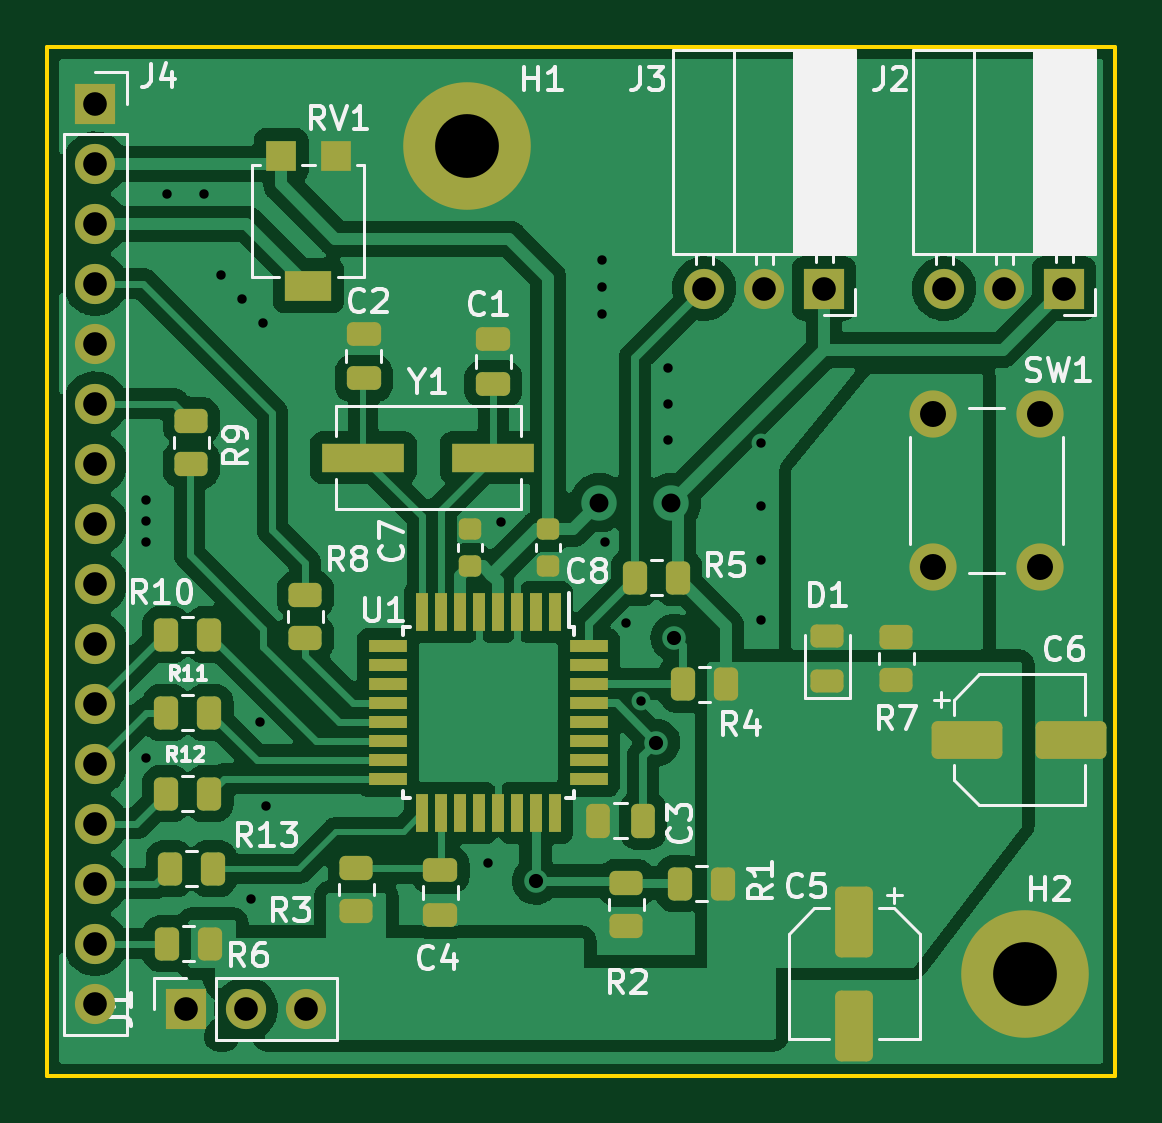
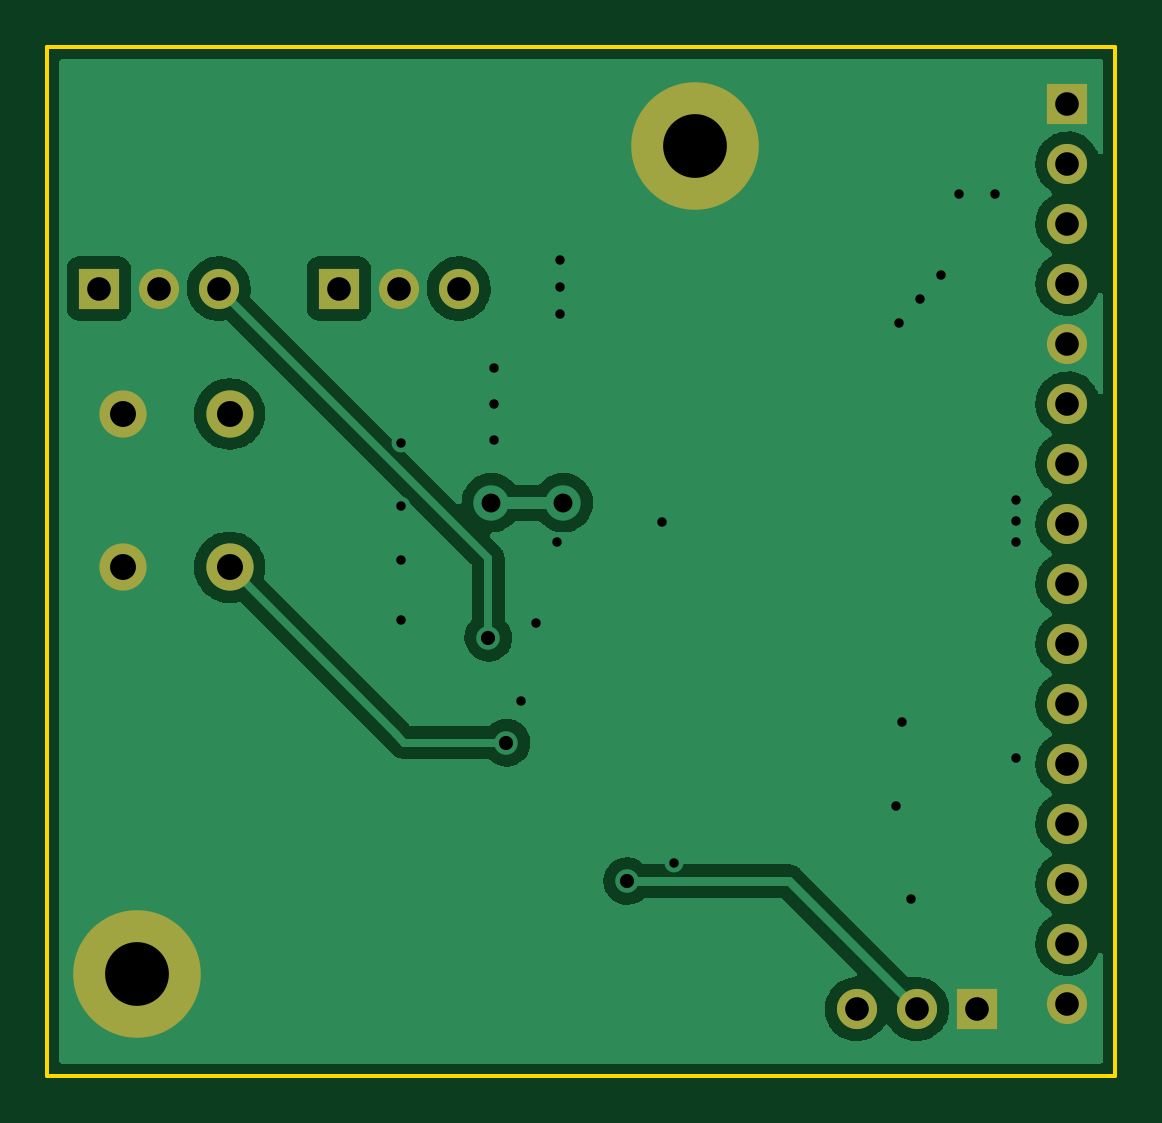
Circuit board: 11 layer files. Board 45.2 x 43.6 mm.
- bottom_copper: mainboard-B_Cu.gbl (42152 bytes)
- bottom_mask: mainboard-B_Mask.gbs (1482 bytes)
- paste: mainboard-B_Paste.gbp (507 bytes)
- bottom_silk: mainboard-B_Silkscreen.gbo (1486 bytes)
- outline: mainboard-Edge_Cuts.gm1 (754 bytes)
- top_copper: mainboard-F_Cu.gtl (124532 bytes)
- top_mask: mainboard-F_Mask.gts (5636 bytes)
- paste: mainboard-F_Paste.gtp (4661 bytes)
- top_silk: mainboard-F_Silkscreen.gto (35682 bytes)
- drill: mainboard-NPTH.drl (285 bytes)
- drill: mainboard-PTH.drl (1557 bytes)

=== bottom_copper: mainboard-B_Cu.gbl (42152 bytes, source omitted) ===
=== bottom_mask: mainboard-B_Mask.gbs ===
G04 #@! TF.GenerationSoftware,KiCad,Pcbnew,(6.0.9)*
G04 #@! TF.CreationDate,2023-01-18T17:06:23+01:00*
G04 #@! TF.ProjectId,mainboard,6d61696e-626f-4617-9264-2e6b69636164,rev?*
G04 #@! TF.SameCoordinates,Original*
G04 #@! TF.FileFunction,Soldermask,Bot*
G04 #@! TF.FilePolarity,Negative*
%FSLAX46Y46*%
G04 Gerber Fmt 4.6, Leading zero omitted, Abs format (unit mm)*
G04 Created by KiCad (PCBNEW (6.0.9)) date 2023-01-18 17:06:23*
%MOMM*%
%LPD*%
G01*
G04 APERTURE LIST*
%ADD10C,2.000000*%
%ADD11C,5.400000*%
%ADD12R,1.700000X1.700000*%
%ADD13O,1.700000X1.700000*%
G04 APERTURE END LIST*
D10*
X150586000Y-46049000D03*
X150586000Y-39549000D03*
X146086000Y-39549000D03*
X146086000Y-46049000D03*
D11*
X126365000Y-28194000D03*
D12*
X114447000Y-64745000D03*
D13*
X116987000Y-64745000D03*
X119527000Y-64745000D03*
D12*
X151623000Y-34245000D03*
D13*
X149083000Y-34245000D03*
X146543000Y-34245000D03*
D11*
X149987000Y-63246000D03*
D12*
X110617000Y-26416000D03*
D13*
X110617000Y-28956000D03*
X110617000Y-31496000D03*
X110617000Y-34036000D03*
X110617000Y-36576000D03*
X110617000Y-39116000D03*
X110617000Y-41656000D03*
X110617000Y-44196000D03*
X110617000Y-46736000D03*
X110617000Y-49276000D03*
X110617000Y-51816000D03*
X110617000Y-54356000D03*
X110617000Y-56896000D03*
X110617000Y-59436000D03*
X110617000Y-61976000D03*
X110617000Y-64516000D03*
D12*
X141463000Y-34245000D03*
D13*
X138923000Y-34245000D03*
X136383000Y-34245000D03*
M02*

=== paste: mainboard-B_Paste.gbp ===
G04 #@! TF.GenerationSoftware,KiCad,Pcbnew,(6.0.9)*
G04 #@! TF.CreationDate,2023-01-18T17:06:23+01:00*
G04 #@! TF.ProjectId,mainboard,6d61696e-626f-4617-9264-2e6b69636164,rev?*
G04 #@! TF.SameCoordinates,Original*
G04 #@! TF.FileFunction,Paste,Bot*
G04 #@! TF.FilePolarity,Positive*
%FSLAX46Y46*%
G04 Gerber Fmt 4.6, Leading zero omitted, Abs format (unit mm)*
G04 Created by KiCad (PCBNEW (6.0.9)) date 2023-01-18 17:06:23*
%MOMM*%
%LPD*%
G01*
G04 APERTURE LIST*
G04 APERTURE END LIST*
M02*

=== bottom_silk: mainboard-B_Silkscreen.gbo ===
G04 #@! TF.GenerationSoftware,KiCad,Pcbnew,(6.0.9)*
G04 #@! TF.CreationDate,2023-01-18T17:06:23+01:00*
G04 #@! TF.ProjectId,mainboard,6d61696e-626f-4617-9264-2e6b69636164,rev?*
G04 #@! TF.SameCoordinates,Original*
G04 #@! TF.FileFunction,Legend,Bot*
G04 #@! TF.FilePolarity,Positive*
%FSLAX46Y46*%
G04 Gerber Fmt 4.6, Leading zero omitted, Abs format (unit mm)*
G04 Created by KiCad (PCBNEW (6.0.9)) date 2023-01-18 17:06:23*
%MOMM*%
%LPD*%
G01*
G04 APERTURE LIST*
%ADD10C,2.000000*%
%ADD11C,5.400000*%
%ADD12R,1.700000X1.700000*%
%ADD13O,1.700000X1.700000*%
G04 APERTURE END LIST*
%LPC*%
D10*
X150586000Y-46049000D03*
X150586000Y-39549000D03*
X146086000Y-39549000D03*
X146086000Y-46049000D03*
D11*
X126365000Y-28194000D03*
D12*
X114447000Y-64745000D03*
D13*
X116987000Y-64745000D03*
X119527000Y-64745000D03*
D12*
X151623000Y-34245000D03*
D13*
X149083000Y-34245000D03*
X146543000Y-34245000D03*
D11*
X149987000Y-63246000D03*
D12*
X110617000Y-26416000D03*
D13*
X110617000Y-28956000D03*
X110617000Y-31496000D03*
X110617000Y-34036000D03*
X110617000Y-36576000D03*
X110617000Y-39116000D03*
X110617000Y-41656000D03*
X110617000Y-44196000D03*
X110617000Y-46736000D03*
X110617000Y-49276000D03*
X110617000Y-51816000D03*
X110617000Y-54356000D03*
X110617000Y-56896000D03*
X110617000Y-59436000D03*
X110617000Y-61976000D03*
X110617000Y-64516000D03*
D12*
X141463000Y-34245000D03*
D13*
X138923000Y-34245000D03*
X136383000Y-34245000D03*
M02*

=== outline: mainboard-Edge_Cuts.gm1 ===
G04 #@! TF.GenerationSoftware,KiCad,Pcbnew,(6.0.9)*
G04 #@! TF.CreationDate,2023-01-18T17:06:23+01:00*
G04 #@! TF.ProjectId,mainboard,6d61696e-626f-4617-9264-2e6b69636164,rev?*
G04 #@! TF.SameCoordinates,Original*
G04 #@! TF.FileFunction,Profile,NP*
%FSLAX46Y46*%
G04 Gerber Fmt 4.6, Leading zero omitted, Abs format (unit mm)*
G04 Created by KiCad (PCBNEW (6.0.9)) date 2023-01-18 17:06:23*
%MOMM*%
%LPD*%
G01*
G04 APERTURE LIST*
G04 #@! TA.AperFunction,Profile*
%ADD10C,0.150000*%
G04 #@! TD*
G04 APERTURE END LIST*
D10*
X108585000Y-24003000D02*
X153797000Y-24003000D01*
X153797000Y-24003000D02*
X153797000Y-67564000D01*
X153797000Y-67564000D02*
X108585000Y-67564000D01*
X108585000Y-67564000D02*
X108585000Y-24003000D01*
M02*

=== top_copper: mainboard-F_Cu.gtl (124532 bytes, source omitted) ===
=== top_mask: mainboard-F_Mask.gts ===
G04 #@! TF.GenerationSoftware,KiCad,Pcbnew,(6.0.9)*
G04 #@! TF.CreationDate,2023-01-18T17:06:23+01:00*
G04 #@! TF.ProjectId,mainboard,6d61696e-626f-4617-9264-2e6b69636164,rev?*
G04 #@! TF.SameCoordinates,Original*
G04 #@! TF.FileFunction,Soldermask,Top*
G04 #@! TF.FilePolarity,Negative*
%FSLAX46Y46*%
G04 Gerber Fmt 4.6, Leading zero omitted, Abs format (unit mm)*
G04 Created by KiCad (PCBNEW (6.0.9)) date 2023-01-18 17:06:23*
%MOMM*%
%LPD*%
G01*
G04 APERTURE LIST*
G04 Aperture macros list*
%AMRoundRect*
0 Rectangle with rounded corners*
0 $1 Rounding radius*
0 $2 $3 $4 $5 $6 $7 $8 $9 X,Y pos of 4 corners*
0 Add a 4 corners polygon primitive as box body*
4,1,4,$2,$3,$4,$5,$6,$7,$8,$9,$2,$3,0*
0 Add four circle primitives for the rounded corners*
1,1,$1+$1,$2,$3*
1,1,$1+$1,$4,$5*
1,1,$1+$1,$6,$7*
1,1,$1+$1,$8,$9*
0 Add four rect primitives between the rounded corners*
20,1,$1+$1,$2,$3,$4,$5,0*
20,1,$1+$1,$4,$5,$6,$7,0*
20,1,$1+$1,$6,$7,$8,$9,0*
20,1,$1+$1,$8,$9,$2,$3,0*%
G04 Aperture macros list end*
%ADD10RoundRect,0.250000X-0.475000X0.250000X-0.475000X-0.250000X0.475000X-0.250000X0.475000X0.250000X0*%
%ADD11RoundRect,0.250000X-0.450000X0.262500X-0.450000X-0.262500X0.450000X-0.262500X0.450000X0.262500X0*%
%ADD12C,2.000000*%
%ADD13RoundRect,0.250000X0.450000X-0.262500X0.450000X0.262500X-0.450000X0.262500X-0.450000X-0.262500X0*%
%ADD14C,5.400000*%
%ADD15RoundRect,0.225000X-0.250000X0.225000X-0.250000X-0.225000X0.250000X-0.225000X0.250000X0.225000X0*%
%ADD16RoundRect,0.250000X0.262500X0.450000X-0.262500X0.450000X-0.262500X-0.450000X0.262500X-0.450000X0*%
%ADD17RoundRect,0.250000X-0.250000X-0.475000X0.250000X-0.475000X0.250000X0.475000X-0.250000X0.475000X0*%
%ADD18R,1.700000X1.700000*%
%ADD19O,1.700000X1.700000*%
%ADD20RoundRect,0.250000X-0.550000X1.250000X-0.550000X-1.250000X0.550000X-1.250000X0.550000X1.250000X0*%
%ADD21RoundRect,0.250000X-0.262500X-0.450000X0.262500X-0.450000X0.262500X0.450000X-0.262500X0.450000X0*%
%ADD22RoundRect,0.243750X0.456250X-0.243750X0.456250X0.243750X-0.456250X0.243750X-0.456250X-0.243750X0*%
%ADD23R,3.500000X1.200000*%
%ADD24R,1.300000X1.300000*%
%ADD25R,2.000000X1.300000*%
%ADD26RoundRect,0.250000X-1.250000X-0.550000X1.250000X-0.550000X1.250000X0.550000X-1.250000X0.550000X0*%
%ADD27RoundRect,0.225000X0.250000X-0.225000X0.250000X0.225000X-0.250000X0.225000X-0.250000X-0.225000X0*%
%ADD28R,0.550000X1.600000*%
%ADD29R,1.600000X0.550000*%
G04 APERTURE END LIST*
D10*
X127463065Y-36385411D03*
X127463065Y-38285411D03*
D11*
X133096000Y-59412500D03*
X133096000Y-61237500D03*
D12*
X150586000Y-46049000D03*
X150586000Y-39549000D03*
X146086000Y-39549000D03*
X146086000Y-46049000D03*
D13*
X121666000Y-60602500D03*
X121666000Y-58777500D03*
D14*
X126365000Y-28194000D03*
D15*
X129794000Y-44437000D03*
X129794000Y-45987000D03*
D11*
X114681000Y-39854500D03*
X114681000Y-41679500D03*
D16*
X135278500Y-46482000D03*
X133453500Y-46482000D03*
D17*
X131892000Y-56769000D03*
X133792000Y-56769000D03*
D16*
X137310500Y-50993643D03*
X135485500Y-50993643D03*
D11*
X119507000Y-47220500D03*
X119507000Y-49045500D03*
D10*
X125222000Y-58867000D03*
X125222000Y-60767000D03*
D18*
X114447000Y-64745000D03*
D19*
X116987000Y-64745000D03*
X119527000Y-64745000D03*
D13*
X144526000Y-50823500D03*
X144526000Y-48998500D03*
D16*
X115466500Y-61976000D03*
X113641500Y-61976000D03*
D20*
X142748000Y-61046000D03*
X142748000Y-65446000D03*
D21*
X113618000Y-55626000D03*
X115443000Y-55626000D03*
D22*
X141605000Y-50848500D03*
X141605000Y-48973500D03*
D23*
X121964000Y-41402000D03*
X127464000Y-41402000D03*
D16*
X137183500Y-59436000D03*
X135358500Y-59436000D03*
X115593500Y-58801000D03*
X113768500Y-58801000D03*
D24*
X120784000Y-28619000D03*
D25*
X119634000Y-34119000D03*
D24*
X118484000Y-28619000D03*
D18*
X151623000Y-34245000D03*
D19*
X149083000Y-34245000D03*
X146543000Y-34245000D03*
D10*
X121975548Y-36151899D03*
X121975548Y-38051899D03*
D21*
X113618000Y-52197000D03*
X115443000Y-52197000D03*
D26*
X147533000Y-53340000D03*
X151933000Y-53340000D03*
D14*
X149987000Y-63246000D03*
D18*
X110617000Y-26416000D03*
D19*
X110617000Y-28956000D03*
X110617000Y-31496000D03*
X110617000Y-34036000D03*
X110617000Y-36576000D03*
X110617000Y-39116000D03*
X110617000Y-41656000D03*
X110617000Y-44196000D03*
X110617000Y-46736000D03*
X110617000Y-49276000D03*
X110617000Y-51816000D03*
X110617000Y-54356000D03*
X110617000Y-56896000D03*
X110617000Y-59436000D03*
X110617000Y-61976000D03*
X110617000Y-64516000D03*
D27*
X126492000Y-45987000D03*
X126492000Y-44437000D03*
D28*
X130054000Y-47947000D03*
X129254000Y-47947000D03*
X128454000Y-47947000D03*
X127654000Y-47947000D03*
X126854000Y-47947000D03*
X126054000Y-47947000D03*
X125254000Y-47947000D03*
X124454000Y-47947000D03*
D29*
X123004000Y-49397000D03*
X123004000Y-50197000D03*
X123004000Y-50997000D03*
X123004000Y-51797000D03*
X123004000Y-52597000D03*
X123004000Y-53397000D03*
X123004000Y-54197000D03*
X123004000Y-54997000D03*
D28*
X124454000Y-56447000D03*
X125254000Y-56447000D03*
X126054000Y-56447000D03*
X126854000Y-56447000D03*
X127654000Y-56447000D03*
X128454000Y-56447000D03*
X129254000Y-56447000D03*
X130054000Y-56447000D03*
D29*
X131504000Y-54997000D03*
X131504000Y-54197000D03*
X131504000Y-53397000D03*
X131504000Y-52597000D03*
X131504000Y-51797000D03*
X131504000Y-50997000D03*
X131504000Y-50197000D03*
X131504000Y-49397000D03*
D21*
X113618000Y-48895000D03*
X115443000Y-48895000D03*
D18*
X141463000Y-34245000D03*
D19*
X138923000Y-34245000D03*
X136383000Y-34245000D03*
M02*

=== paste: mainboard-F_Paste.gtp ===
G04 #@! TF.GenerationSoftware,KiCad,Pcbnew,(6.0.9)*
G04 #@! TF.CreationDate,2023-01-18T17:06:23+01:00*
G04 #@! TF.ProjectId,mainboard,6d61696e-626f-4617-9264-2e6b69636164,rev?*
G04 #@! TF.SameCoordinates,Original*
G04 #@! TF.FileFunction,Paste,Top*
G04 #@! TF.FilePolarity,Positive*
%FSLAX46Y46*%
G04 Gerber Fmt 4.6, Leading zero omitted, Abs format (unit mm)*
G04 Created by KiCad (PCBNEW (6.0.9)) date 2023-01-18 17:06:23*
%MOMM*%
%LPD*%
G01*
G04 APERTURE LIST*
G04 Aperture macros list*
%AMRoundRect*
0 Rectangle with rounded corners*
0 $1 Rounding radius*
0 $2 $3 $4 $5 $6 $7 $8 $9 X,Y pos of 4 corners*
0 Add a 4 corners polygon primitive as box body*
4,1,4,$2,$3,$4,$5,$6,$7,$8,$9,$2,$3,0*
0 Add four circle primitives for the rounded corners*
1,1,$1+$1,$2,$3*
1,1,$1+$1,$4,$5*
1,1,$1+$1,$6,$7*
1,1,$1+$1,$8,$9*
0 Add four rect primitives between the rounded corners*
20,1,$1+$1,$2,$3,$4,$5,0*
20,1,$1+$1,$4,$5,$6,$7,0*
20,1,$1+$1,$6,$7,$8,$9,0*
20,1,$1+$1,$8,$9,$2,$3,0*%
G04 Aperture macros list end*
%ADD10RoundRect,0.250000X-0.475000X0.250000X-0.475000X-0.250000X0.475000X-0.250000X0.475000X0.250000X0*%
%ADD11RoundRect,0.250000X-0.450000X0.262500X-0.450000X-0.262500X0.450000X-0.262500X0.450000X0.262500X0*%
%ADD12RoundRect,0.250000X0.450000X-0.262500X0.450000X0.262500X-0.450000X0.262500X-0.450000X-0.262500X0*%
%ADD13RoundRect,0.225000X-0.250000X0.225000X-0.250000X-0.225000X0.250000X-0.225000X0.250000X0.225000X0*%
%ADD14RoundRect,0.250000X0.262500X0.450000X-0.262500X0.450000X-0.262500X-0.450000X0.262500X-0.450000X0*%
%ADD15RoundRect,0.250000X-0.250000X-0.475000X0.250000X-0.475000X0.250000X0.475000X-0.250000X0.475000X0*%
%ADD16RoundRect,0.250000X-0.550000X1.250000X-0.550000X-1.250000X0.550000X-1.250000X0.550000X1.250000X0*%
%ADD17RoundRect,0.250000X-0.262500X-0.450000X0.262500X-0.450000X0.262500X0.450000X-0.262500X0.450000X0*%
%ADD18RoundRect,0.243750X0.456250X-0.243750X0.456250X0.243750X-0.456250X0.243750X-0.456250X-0.243750X0*%
%ADD19R,3.500000X1.200000*%
%ADD20R,1.300000X1.300000*%
%ADD21R,2.000000X1.300000*%
%ADD22RoundRect,0.250000X-1.250000X-0.550000X1.250000X-0.550000X1.250000X0.550000X-1.250000X0.550000X0*%
%ADD23RoundRect,0.225000X0.250000X-0.225000X0.250000X0.225000X-0.250000X0.225000X-0.250000X-0.225000X0*%
%ADD24R,0.550000X1.600000*%
%ADD25R,1.600000X0.550000*%
G04 APERTURE END LIST*
D10*
X127463065Y-36385411D03*
X127463065Y-38285411D03*
D11*
X133096000Y-59412500D03*
X133096000Y-61237500D03*
D12*
X121666000Y-60602500D03*
X121666000Y-58777500D03*
D13*
X129794000Y-44437000D03*
X129794000Y-45987000D03*
D11*
X114681000Y-39854500D03*
X114681000Y-41679500D03*
D14*
X135278500Y-46482000D03*
X133453500Y-46482000D03*
D15*
X131892000Y-56769000D03*
X133792000Y-56769000D03*
D14*
X137310500Y-50993643D03*
X135485500Y-50993643D03*
D11*
X119507000Y-47220500D03*
X119507000Y-49045500D03*
D10*
X125222000Y-58867000D03*
X125222000Y-60767000D03*
D12*
X144526000Y-50823500D03*
X144526000Y-48998500D03*
D14*
X115466500Y-61976000D03*
X113641500Y-61976000D03*
D16*
X142748000Y-61046000D03*
X142748000Y-65446000D03*
D17*
X113618000Y-55626000D03*
X115443000Y-55626000D03*
D18*
X141605000Y-50848500D03*
X141605000Y-48973500D03*
D19*
X121964000Y-41402000D03*
X127464000Y-41402000D03*
D14*
X137183500Y-59436000D03*
X135358500Y-59436000D03*
X115593500Y-58801000D03*
X113768500Y-58801000D03*
D20*
X120784000Y-28619000D03*
D21*
X119634000Y-34119000D03*
D20*
X118484000Y-28619000D03*
D10*
X121975548Y-36151899D03*
X121975548Y-38051899D03*
D17*
X113618000Y-52197000D03*
X115443000Y-52197000D03*
D22*
X147533000Y-53340000D03*
X151933000Y-53340000D03*
D23*
X126492000Y-45987000D03*
X126492000Y-44437000D03*
D24*
X130054000Y-47947000D03*
X129254000Y-47947000D03*
X128454000Y-47947000D03*
X127654000Y-47947000D03*
X126854000Y-47947000D03*
X126054000Y-47947000D03*
X125254000Y-47947000D03*
X124454000Y-47947000D03*
D25*
X123004000Y-49397000D03*
X123004000Y-50197000D03*
X123004000Y-50997000D03*
X123004000Y-51797000D03*
X123004000Y-52597000D03*
X123004000Y-53397000D03*
X123004000Y-54197000D03*
X123004000Y-54997000D03*
D24*
X124454000Y-56447000D03*
X125254000Y-56447000D03*
X126054000Y-56447000D03*
X126854000Y-56447000D03*
X127654000Y-56447000D03*
X128454000Y-56447000D03*
X129254000Y-56447000D03*
X130054000Y-56447000D03*
D25*
X131504000Y-54997000D03*
X131504000Y-54197000D03*
X131504000Y-53397000D03*
X131504000Y-52597000D03*
X131504000Y-51797000D03*
X131504000Y-50997000D03*
X131504000Y-50197000D03*
X131504000Y-49397000D03*
D17*
X113618000Y-48895000D03*
X115443000Y-48895000D03*
M02*

=== top_silk: mainboard-F_Silkscreen.gto (35682 bytes, source omitted) ===
=== drill: mainboard-NPTH.drl ===
M48
; DRILL file {KiCad (6.0.9)} date Wed Jan 18 17:05:20 2023
; FORMAT={-:-/ absolute / inch / decimal}
; #@! TF.CreationDate,2023-01-18T17:05:20+01:00
; #@! TF.GenerationSoftware,Kicad,Pcbnew,(6.0.9)
; #@! TF.FileFunction,NonPlated,1,2,NPTH
FMAT,2
INCH
%
G90
G05
T0
M30

=== drill: mainboard-PTH.drl ===
M48
; DRILL file {KiCad (6.0.9)} date Wed Jan 18 17:05:20 2023
; FORMAT={-:-/ absolute / inch / decimal}
; #@! TF.CreationDate,2023-01-18T17:05:20+01:00
; #@! TF.GenerationSoftware,Kicad,Pcbnew,(6.0.9)
; #@! TF.FileFunction,Plated,1,2,PTH
FMAT,2
INCH
; #@! TA.AperFunction,Plated,PTH,ViaDrill
T1C0.0157
; #@! TA.AperFunction,Plated,PTH,ViaDrill
T2C0.0236
; #@! TA.AperFunction,Plated,PTH,ViaDrill
T3C0.0315
; #@! TA.AperFunction,Plated,PTH,ComponentDrill
T4C0.0394
; #@! TA.AperFunction,Plated,PTH,ComponentDrill
T5C0.0433
; #@! TA.AperFunction,Plated,PTH,ComponentDrill
T6C0.1063
%
G90
G05
T1
X4.44Y-1.7
X4.44Y-1.735
X4.44Y-1.77
X4.44Y-2.13
X4.475Y-1.19
X4.5357Y-1.1902
X4.565Y-1.325
X4.6Y-1.365
X4.615Y-2.365
X4.63Y-2.07
X4.635Y-1.405
X4.64Y-2.21
X5.01Y-2.305
X5.0309Y-1.7374
X5.2Y-1.3
X5.2Y-1.345
X5.2Y-1.39
X5.205Y-1.77
X5.24Y-1.905
X5.265Y-2.035
X5.31Y-1.48
X5.31Y-1.54
X5.31Y-1.6
X5.465Y-1.605
X5.465Y-1.71
X5.465Y-1.8
X5.465Y-1.9
T2
X5.0889Y-2.3358
X5.29Y-2.105
X5.32Y-1.93
T3
X5.195Y-1.705
X5.315Y-1.705
T4
X4.355Y-1.04
X4.355Y-1.14
X4.355Y-1.24
X4.355Y-1.34
X4.355Y-1.44
X4.355Y-1.54
X4.355Y-1.64
X4.355Y-1.74
X4.355Y-1.84
X4.355Y-1.94
X4.355Y-2.04
X4.355Y-2.14
X4.355Y-2.24
X4.355Y-2.34
X4.355Y-2.44
X4.355Y-2.54
X4.5058Y-2.549
X4.6058Y-2.549
X4.7058Y-2.549
X5.3694Y-1.3482
X5.4694Y-1.3482
X5.5694Y-1.3482
X5.7694Y-1.3482
X5.8694Y-1.3482
X5.9694Y-1.3482
T5
X5.7514Y-1.557
X5.7514Y-1.813
X5.9286Y-1.557
X5.9286Y-1.813
T6
X4.975Y-1.11
X5.905Y-2.49
T0
M30

